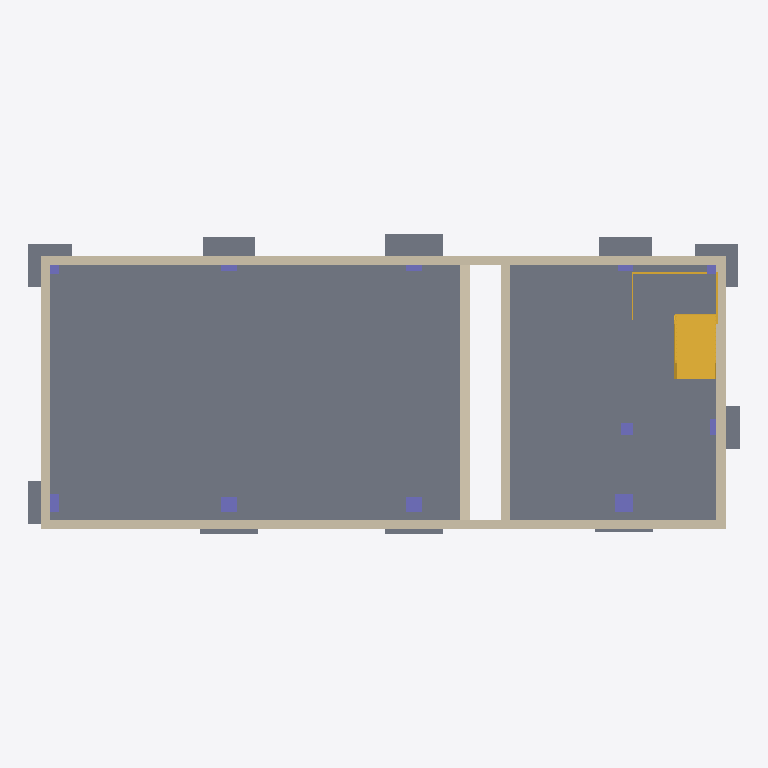
Plan cut of the same IFC building model at storey '标高 -6.1' (level -6.10 m, cut at -4.70 m), seen from above with north up, elements coloured by IFC class: 13 slabs (grey), 12 walls (beige), 11 columns (violet), 1 stair (yellow). Cut surfaces are drawn darker.
Extent 23.1 m × 9.7 m × 15.2 m (x, y, z). Storeys (16): 标高 -6.7 at -6.70 m; 标高 -6.3 at -6.30 m; 标高 -6.1 at -6.10 m; 标高 -5.85 at -5.85 m; 标高 -5.8 at -5.80 m; 标高 -5.7 at -5.70 m; 标高 -4.53 at -4.53 m; 标高 -3.03 at -3.03 m; 标高 -1.53 at -1.53 m; 标高 -1.1 at -1.10 m; 标高 -0.05 at -0.05 m; 标高 -0.03 at -0.03 m; 标高 1.66 at 1.66 m; 标高 4.2 at 4.20 m; 标高 4.85 at 4.85 m; 标高 8.2 at 8.20 m. Elements (95): 46 IfcBeam, 19 IfcSlab, 13 IfcWallStandardCase, 11 IfcColumn, 6 IfcStair.

HEADER;
FILE_DESCRIPTION(('ViewDefinition [DesignTransferView_V1.0]'),'2;1');
FILE_NAME('项目编号','2016-11-21T10:45:01',(''),(''),'The EXPRESS Data Manager Version 5.02.0100.07 : 28 Aug 2013','20160225_1515(x64) - Exporter 17.0.416.0 - Alternate UI 17.12.14.0','');
FILE_SCHEMA(('IFC4'));
ENDSEC;
DATA;
#104=IFCPROJECT('0n9GL4cMHFIhU_aFFntioE',#42,'项目编号',$,$,'项目名称','项目状态',(#95),#90);
#84551=IFCSITE('0n9GL4cMHFIhU_aFFntioC',#42,'Default',$,'',#84550,$,$,.ELEMENT.,$,$,$,$,$);
#119=IFCBUILDING('0n9GL4cMHFIhU_aFFntioF',#42,'',$,$,#33,$,'',.ELEMENT.,$,$,$);
#140=IFCBUILDINGSTOREY('0n9GL4cMHFIhU_aFCEAK0_',#42,'标高 -6.7',$,$,#139,$,'标高 -6.7',.ELEMENT.,-6700.0);
#146=IFCBUILDINGSTOREY('0n9GL4cMHFIhU_aFCEAIk1',#42,'标高 -6.3',$,$,#145,$,'标高 -6.3',.ELEMENT.,-6300.0);
#152=IFCBUILDINGSTOREY('0n9GL4cMHFIhU_aFCE9ZNz',#42,'标高 -6.1',$,$,#151,$,'标高 -6.1',.ELEMENT.,-6100.0);
#158=IFCBUILDINGSTOREY('0n9GL4cMHFIhU_aFCE8JcT',#42,'标高 -5.85',$,$,#157,$,'标高 -5.85',.ELEMENT.,-5850.00000000017);
#164=IFCBUILDINGSTOREY('0n9GL4cMHFIhU_aFCEALcy',#42,'标高 -5.8',$,$,#163,$,'标高 -5.8',.ELEMENT.,-5800.0);
#170=IFCBUILDINGSTOREY('0n9GL4cMHFIhU_aFCEAIeH',#42,'标高 -5.7',$,$,#169,$,'标高 -5.7',.ELEMENT.,-5700.00000000017);
#176=IFCBUILDINGSTOREY('0n9GL4cMHFIhU_aFCEA2bB',#42,'标高 -4.53',$,$,#175,$,'标高 -4.53',.ELEMENT.,-4530.0);
#182=IFCBUILDINGSTOREY('0n9GL4cMHFIhU_aFCEA2aW',#42,'标高 -3.03',$,$,#181,$,'标高 -3.03',.ELEMENT.,-3030.0);
#188=IFCBUILDINGSTOREY('0n9GL4cMHFIhU_aFCEA2dq',#42,'标高 -1.53',$,$,#187,$,'标高 -1.53',.ELEMENT.,-1530.0);
#194=IFCBUILDINGSTOREY('0n9GL4cMHFIhU_aFCEARi8',#42,'标高 -1.1',$,$,#193,$,'标高 -1.1',.ELEMENT.,-1100.0);
#200=IFCBUILDINGSTOREY('0n9GL4cMHFIhU_aFCE9fkc',#42,'标高 -0.05',$,$,#199,$,'标高 -0.05',.ELEMENT.,-49.9999999996486);
#206=IFCBUILDINGSTOREY('0n9GL4cMHFIhU_aFCEA2d9',#42,'标高 -0.03',$,$,#205,$,'标高 -0.03',.ELEMENT.,-29.9999999999997);
#212=IFCBUILDINGSTOREY('0n9GL4cMHFIhU_aFCEA2cX',#42,'标高 1.66',$,$,#211,$,'标高 1.66',.ELEMENT.,1660.0);
#224=IFCBUILDINGSTOREY('0n9GL4cMHFIhU_aFCE9lwu',#42,'标高 4.2',$,$,#223,$,'标高 4.2',.ELEMENT.,4200.0);
#230=IFCBUILDINGSTOREY('0n9GL4cMHFIhU_aFCE8J8j',#42,'标高 4.85',$,$,#229,$,'标高 4.85',.ELEMENT.,4850.0);
#236=IFCBUILDINGSTOREY('0n9GL4cMHFIhU_aFCEAIgK',#42,'标高 8.2',$,$,#235,$,'标高 8.2',.ELEMENT.,8200.0);
#7329=IFCSLAB('2HgNU1xpHFCgSPx1JHYVTA',#42,'楼板:常规 - 300mm:554988',$,'楼板:常规 - 300mm',#7310,#7326,'554988',.FLOOR.);
#7432=IFCSLAB('2HgNU1xpHFCgSPx1JHYVor',#42,'楼板:常规 - 300mm:556051',$,'楼板:常规 - 300mm',#7415,#7429,'556051',.FLOOR.);
#421=IFCWALLSTANDARDCASE('2ci_zj7N574QJ0wqC_kOW3',#42,'基本墙:基础 - 300mm 混凝土:539585',$,'基本墙:基础 - 300mm 混凝土:1060',#382,#417,'539585',.NOTDEFINED.);
#544=IFCWALLSTANDARDCASE('2ci_zj7N574QJ0wqC_kOvx',#42,'基本墙:基础 - 300mm 混凝土:540089',$,'基本墙:基础 - 300mm 混凝土:1060',#499,#540,'540089',.NOTDEFINED.);
#9704=IFCSTAIR('2RwhfsTWr98A6pESbOwLDU',#42,'组合楼梯:楼梯:606779',$,'组合楼梯:[number]:597661',#9703,$,'606779',.NOTDEFINED.);
#7370=IFCWALLSTANDARDCASE('2HgNU1xpHFCgSPx1JHYVaV',#42,'基本墙:基础 - 300mm 混凝土:555449',$,'基本墙:基础 - 300mm 混凝土:1060',#7348,#7366,'555449',.NOTDEFINED.);
#307=IFCWALLSTANDARDCASE('2ci_zj7N574QJ0wqC_kObU',#42,'基本墙:基础 - 300mm 混凝土:539292',$,'基本墙:基础 - 300mm 混凝土:1060',#241,#301,'539292',.NOTDEFINED.);
#605=IFCWALLSTANDARDCASE('2ci_zj7N574QJ0wqC_kOqP',#42,'基本墙:基础 - 300mm 混凝土:540379',$,'基本墙:基础 - 300mm 混凝土:1060',#557,#601,'540379',.NOTDEFINED.);
#486=IFCWALLSTANDARDCASE('2ci_zj7N574QJ0wqC_kOzq',#42,'基本墙:基础 - 300mm 混凝土:539830',$,'基本墙:基础 - 300mm 混凝土:1060',#434,#482,'539830',.NOTDEFINED.);
#6957=IFCSLAB('2ci_zj7N574QJ0wqC_kTBH',#42,'独立基础:[number]:549139',$,'独立基础:[number]',#6938,#6954,'549139',.FLOOR.);
#7241=IFCWALLSTANDARDCASE('3cA_rQr6f2MAQlrOYkpw4F',#42,'基本墙:基础 - 300mm 混凝土:554365',$,'基本墙:基础 - 300mm 混凝土:1060',#7192,#7237,'554365',.NOTDEFINED.);
#7297=IFCWALLSTANDARDCASE('3cA_rQr6f2MAQlrOYkpwA$',#42,'基本墙:基础 - 300mm 混凝土:554701',$,'基本墙:基础 - 300mm 混凝土:1060',#7254,#7293,'554701',.NOTDEFINED.);
#6839=IFCSLAB('2ci_zj7N574QJ0wqC_kUz9',#42,'独立基础:1400 x 1400 x 300mm 2:547979',$,'独立基础:1400 x 1400 x 300mm 2',#6820,#6836,'547979',.FLOOR.);
#6868=IFCSLAB('2ci_zj7N574QJ0wqC_kUtG',#42,'独立基础:1400 x 1400 x 300mm 2:548370',$,'独立基础:1400 x 1400 x 300mm 2',#6849,#6865,'548370',.FLOOR.);
#6986=IFCSLAB('2ci_zj7N574QJ0wqC_kT7r',#42,'独立基础:[number]:549431',$,'独立基础:[number]',#6967,#6983,'549431',.FLOOR.);
#6897=IFCSLAB('2ci_zj7N574QJ0wqC_kUq1',#42,'独立基础:1400 x 1400 x 300mm 2:548547',$,'独立基础:1400 x 1400 x 300mm 2',#6878,#6894,'548547',.FLOOR.);
#6926=IFCSLAB('2ci_zj7N574QJ0wqC_kUmn',#42,'独立基础:[number]:548851',$,'独立基础:[number]',#6907,#6923,'548851',.FLOOR.);
#6810=IFCSLAB('2ci_zj7N574QJ0wqC_kUWK',#42,'独立基础:1400 x 1400 x 300mm 2:547798',$,'独立基础:1400 x 1400 x 300mm 2',#6791,#6807,'547798',.FLOOR.);
#6766=IFCSLAB('2ci_zj7N574QJ0wqC_kUd6',#42,'独立基础:1400 x 1400 x 300mm 2:547332',$,'独立基础:1400 x 1400 x 300mm 2',#6741,#6763,'547332',.FLOOR.);
#7556=IFCWALLSTANDARDCASE('0WAtL3mkTC5ABQOqKhPHPH',#42,'基本墙:基础 - 300mm 混凝土:562852',$,'基本墙:基础 - 300mm 混凝土:1060',#7534,#7552,'562852',.NOTDEFINED.);
#7591=IFCWALLSTANDARDCASE('0WAtL3mkTC5ABQOqKhPHW7',#42,'基本墙:基础 - 300mm 混凝土:563442',$,'基本墙:基础 - 300mm 混凝土:1060',#7569,#7587,'563442',.NOTDEFINED.);
#7127=IFCWALLSTANDARDCASE('2FmIVoDZ53yBF0NHYWI9W5',#42,'基本墙:基础 - 300mm 混凝土:553564',$,'基本墙:基础 - 300mm 混凝土:1060',#7088,#7123,'553564',.NOTDEFINED.);
#7179=IFCWALLSTANDARDCASE('3cA_rQr6f2MAQlrOYkpw0o',#42,'基本墙:基础 - 300mm 混凝土:554048',$,'基本墙:基础 - 300mm 混凝土:1060',#7140,#7175,'554048',.NOTDEFINED.);
#2021=IFCCOLUMN('2ci_zj7N574QJ0wqC_kVsa',#42,'混凝土 - 矩形 - 柱:600 600:544358',$,'600 600',#2019,#2013,'544358',.COLUMN.);
#7017=IFCSLAB('2ci_zj7N574QJ0wqC_kTMf',#42,'独立基础:[number]:550507',$,'独立基础:[number]',#6998,#7014,'550507',.FLOOR.);
#7047=IFCSLAB('2ci_zj7N574QJ0wqC_kTJ4',#42,'独立基础:[number]:550662',$,'独立基础:[number]',#7027,#7044,'550662',.FLOOR.);
#2470=IFCCOLUMN('2ci_zj7N574QJ0wqC_kVni',#42,'混凝土 - 矩形 - 柱:500 500:544686',$,'500 500',#2469,#2463,'544686',.COLUMN.);
#3809=IFCCOLUMN('2ci_zj7N574QJ0wqC_kU8w',#42,'混凝土 - 矩形 - 柱:500 500:545272',$,'500 500',#3808,#3802,'545272',.COLUMN.);
#7076=IFCSLAB('2ci_zj7N574QJ0wqC_kTIh',#42,'独立基础:[number]:550761',$,'独立基础:[number]',#7057,#7073,'550761',.FLOOR.);
#1046=IFCCOLUMN('2ci_zj7N574QJ0wqC_kVyi',#42,'混凝土 - 矩形 - 柱:600 600:543982',$,'600 600',#1044,#1038,'543982',.COLUMN.);
#6727=IFCCOLUMN('2ci_zj7N574QJ0wqC_kUOh',#42,'混凝土 - 矩形 - 柱:400 400:546281',$,'400 400',#6726,#6720,'546281',.COLUMN.);
#2076=IFCCOLUMN('2ci_zj7N574QJ0wqC_kVpE',#42,'混凝土 - 矩形 - 柱:500 500:544524',$,'500 500',#2075,#2069,'544524',.COLUMN.);
#3176=IFCCOLUMN('2ci_zj7N574QJ0wqC_kUEP',#42,'混凝土 - 矩形 - 柱:500 500:544859',$,'500 500',#3175,#3169,'544859',.COLUMN.);
#5206=IFCCOLUMN('2ci_zj7N574QJ0wqC_kUV7',#42,'混凝土 - 矩形 - 柱:500 500:545797',$,'500 500',#5205,#5199,'545797',.COLUMN.);
#4449=IFCCOLUMN('2ci_zj7N574QJ0wqC_kU4y',#42,'混凝土 - 矩形 - 柱:500 500:545534',$,'500 500',#4448,#4442,'545534',.COLUMN.);
#1446=IFCCOLUMN('2ci_zj7N574QJ0wqC_kVvA',#42,'混凝土 - 矩形 - 柱:600 600:544136',$,'600 600',#1445,#1439,'544136',.COLUMN.);
#5983=IFCCOLUMN('2ci_zj7N574QJ0wqC_kUSP',#42,'混凝土 - 矩形 - 柱:600 600:546011',$,'600 600',#5982,#5976,'546011',.COLUMN.);
ENDSEC;